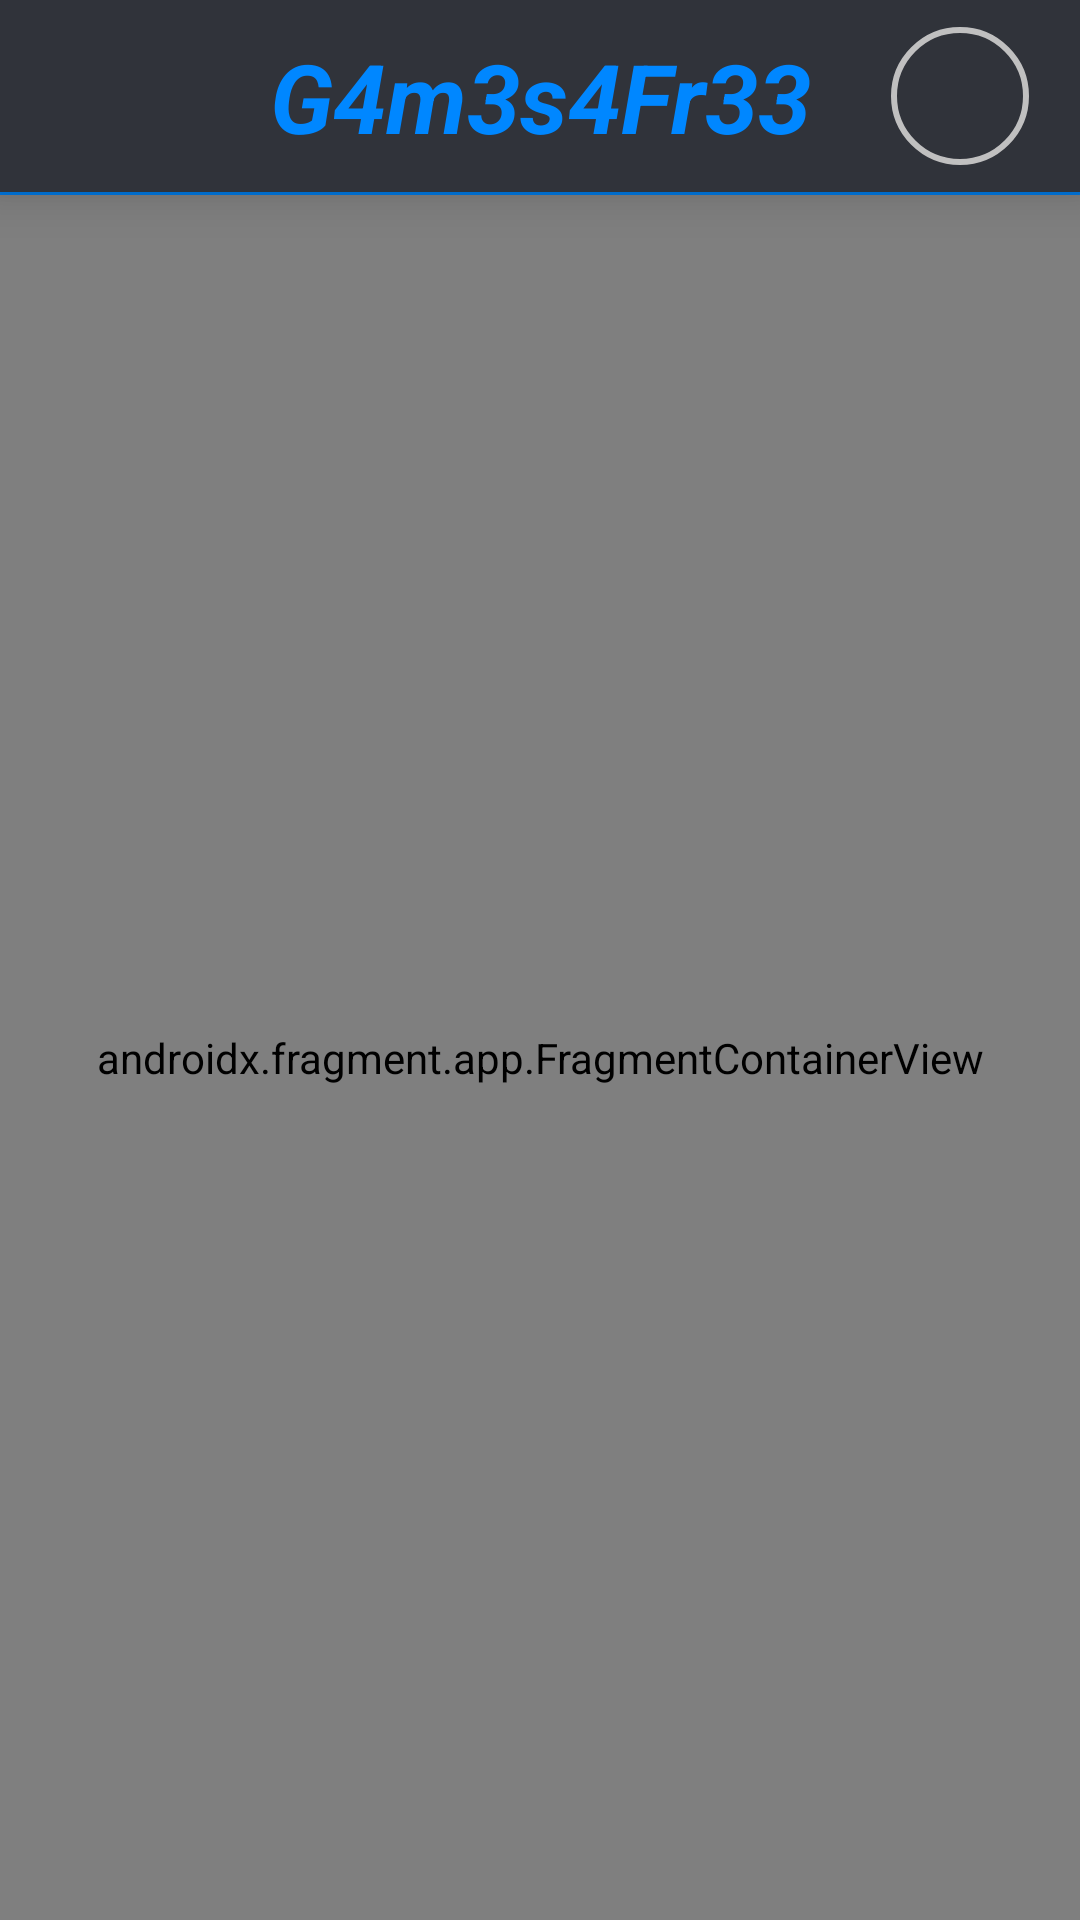

The Android layout XML behind this screen, and the referenced resources:
<!-- AndroidManifest.xml: application theme Theme.G4m3s4Fr33 -->
<!-- res/layout/activity_main.xml -->
<?xml version="1.0" encoding="utf-8"?>
<androidx.constraintlayout.widget.ConstraintLayout xmlns:android="http://schemas.android.com/apk/res/android"
    xmlns:app="http://schemas.android.com/apk/res-auto"
    xmlns:tools="http://schemas.android.com/tools"
    android:id="@+id/main"
    android:layout_width="match_parent"
    android:layout_height="match_parent"
    tools:context=".MainActivity">

    <androidx.appcompat.widget.Toolbar
        android:id="@+id/toolbar"
        android:layout_width="match_parent"
        android:layout_height="wrap_content"
        android:background="@color/vwBlackMetallic"
        android:elevation="10dp"
        android:minHeight="?attr/actionBarSize"
        android:theme="?attr/actionBarTheme"
        app:layout_constraintEnd_toEndOf="parent"
        app:layout_constraintHorizontal_bias="0.0"
        app:layout_constraintStart_toStartOf="parent"
        app:layout_constraintTop_toTopOf="parent">

        <androidx.constraintlayout.widget.ConstraintLayout
            android:layout_width="match_parent"
            android:layout_height="match_parent">

            <TextView
                android:id="@+id/textView3"
                android:layout_width="wrap_content"
                android:layout_height="wrap_content"
                android:paddingStart="4dp"
                android:paddingEnd="4dp"
                android:text="@string/app_name"
                android:textAlignment="center"
                android:textColor="@color/imBlue"
                android:textSize="32sp"
                android:textStyle="bold|italic"
                app:layout_constraintBottom_toBottomOf="parent"
                app:layout_constraintEnd_toEndOf="@+id/ivToolbar"
                app:layout_constraintStart_toStartOf="parent"
                app:layout_constraintTop_toTopOf="parent" />

            <com.google.android.material.imageview.ShapeableImageView
                android:id="@+id/ivToolbar"
                android:layout_width="48dp"
                android:layout_height="48dp"
                android:layout_marginTop="8dp"
                android:layout_marginEnd="16dp"
                android:layout_marginBottom="8dp"
                android:padding="2dp"
                android:scaleType="centerCrop"
                app:layout_constraintBottom_toBottomOf="parent"
                app:layout_constraintEnd_toEndOf="parent"
                app:layout_constraintTop_toTopOf="parent"
                app:shapeAppearanceOverlay="@style/roundedImageViewRounded"
                app:strokeColor="@color/mySilver"
                app:strokeWidth="2dp" />

        </androidx.constraintlayout.widget.ConstraintLayout>
    </androidx.appcompat.widget.Toolbar>

    <com.google.android.material.divider.MaterialDivider
        android:id="@+id/myDivider"
        android:layout_width="match_parent"
        android:layout_height="wrap_content"
        android:background="@color/imBlue"
        app:layout_constraintEnd_toEndOf="parent"
        app:layout_constraintStart_toStartOf="parent"
        app:layout_constraintTop_toBottomOf="@+id/toolbar" />

    <androidx.fragment.app.FragmentContainerView
        android:id="@+id/fragmentContainerView"
        android:name="androidx.navigation.fragment.NavHostFragment"
        android:layout_width="match_parent"
        android:layout_height="0dp"
        app:layout_constraintBottom_toBottomOf="parent"
        app:layout_constraintEnd_toEndOf="parent"
        app:layout_constraintStart_toStartOf="parent"
        app:layout_constraintTop_toBottomOf="@+id/myDivider"
        app:navGraph="@navigation/nav_graph" />


</androidx.constraintlayout.widget.ConstraintLayout>
<!-- resources referenced by this layout -->
<resources>
  <color name="imBlue">#0087FF</color>
  <color name="mySilver">#C0C0C0</color>
  <color name="vwBlackMetallic">#30333A</color>
  <string name="app_name">G4m3s4Fr33</string>
  <style name="roundedImageViewRounded">
          <item name="cornerFamily">rounded</item>
          <item name="cornerSize">50%</item>
      </style>
  <style name="Theme.G4m3s4Fr33" parent="Base.Theme.G4m3s4Fr33" />
  <style name="Base.Theme.G4m3s4Fr33" parent="Theme.MaterialComponents.Light.NoActionBar">
          
          
      </style>
</resources>
